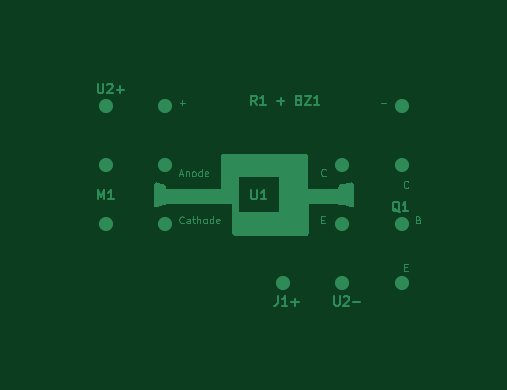
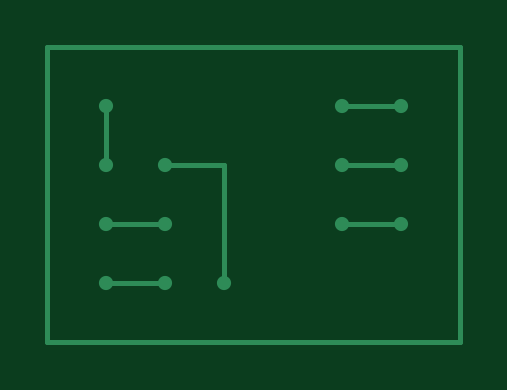
Circuit board: 9 layer files. Board 17.5 x 12.5 mm.
- bottom_copper: Esquema_Buzzer-B_Cu.gbr (1508 bytes)
- bottom_mask: Esquema_Buzzer-B_Mask.gbr (462 bytes)
- paste: Esquema_Buzzer-B_Paste.gbr (457 bytes)
- bottom_silk: Esquema_Buzzer-B_Silkscreen.gbr (458 bytes)
- outline: Esquema_Buzzer-Edge_Cuts.gbr (430 bytes)
- top_copper: Esquema_Buzzer-F_Cu.gbr (19558 bytes)
- top_mask: Esquema_Buzzer-F_Mask.gbr (462 bytes)
- paste: Esquema_Buzzer-F_Paste.gbr (457 bytes)
- top_silk: Esquema_Buzzer-F_Silkscreen.gbr (458 bytes)

=== bottom_copper: Esquema_Buzzer-B_Cu.gbr ===
%TF.GenerationSoftware,KiCad,Pcbnew,9.0.2*%
%TF.CreationDate,2025-10-22T16:23:27-03:00*%
%TF.ProjectId,Esquema_Buzzer,45737175-656d-4615-9f42-757a7a65722e,rev?*%
%TF.SameCoordinates,Original*%
%TF.FileFunction,Copper,L2,Bot*%
%TF.FilePolarity,Positive*%
%FSLAX46Y46*%
G04 Gerber Fmt 4.6, Leading zero omitted, Abs format (unit mm)*
G04 Created by KiCad (PCBNEW 9.0.2) date 2025-10-22 16:23:27*
%MOMM*%
%LPD*%
G01*
G04 APERTURE LIST*
%TA.AperFunction,NonConductor*%
%ADD10C,0.200000*%
%TD*%
%TA.AperFunction,ViaPad*%
%ADD11C,0.600000*%
%TD*%
%TA.AperFunction,Conductor*%
%ADD12C,0.200000*%
%TD*%
G04 APERTURE END LIST*
D10*
X27500000Y-27500000D02*
X45000000Y-27500000D01*
X45000000Y-40000000D01*
X27500000Y-40000000D01*
X27500000Y-27500000D01*
D11*
%TO.N,*%
X37500000Y-37500000D03*
X40000000Y-37500000D03*
X32500000Y-30000000D03*
X40000000Y-32500000D03*
X32500000Y-32500000D03*
X32500000Y-35000000D03*
X42500000Y-32500000D03*
X42500000Y-30000000D03*
X40000000Y-35000000D03*
X42500000Y-35000000D03*
X30000000Y-30000000D03*
X30000000Y-32500000D03*
X30000000Y-35000000D03*
X42500000Y-37500000D03*
%TD*%
D12*
%TO.N,*%
X30000000Y-35000000D02*
X32500000Y-35000000D01*
X42500000Y-30000000D02*
X42500000Y-32500000D01*
X40000000Y-35000000D02*
X42500000Y-35000000D01*
X30000000Y-30000000D02*
X32500000Y-30000000D01*
X42500000Y-37500000D02*
X40000000Y-37500000D01*
X40000000Y-32500000D02*
X37500000Y-32500000D01*
X30000000Y-32500000D02*
X32500000Y-32500000D01*
X37500000Y-32500000D02*
X37500000Y-37500000D01*
%TD*%
M02*

=== bottom_mask: Esquema_Buzzer-B_Mask.gbr ===
%TF.GenerationSoftware,KiCad,Pcbnew,9.0.2*%
%TF.CreationDate,2025-10-22T16:23:27-03:00*%
%TF.ProjectId,Esquema_Buzzer,45737175-656d-4615-9f42-757a7a65722e,rev?*%
%TF.SameCoordinates,Original*%
%TF.FileFunction,Soldermask,Bot*%
%TF.FilePolarity,Negative*%
%FSLAX46Y46*%
G04 Gerber Fmt 4.6, Leading zero omitted, Abs format (unit mm)*
G04 Created by KiCad (PCBNEW 9.0.2) date 2025-10-22 16:23:27*
%MOMM*%
%LPD*%
G01*
G04 APERTURE LIST*
G04 APERTURE END LIST*
M02*

=== paste: Esquema_Buzzer-B_Paste.gbr ===
%TF.GenerationSoftware,KiCad,Pcbnew,9.0.2*%
%TF.CreationDate,2025-10-22T16:23:27-03:00*%
%TF.ProjectId,Esquema_Buzzer,45737175-656d-4615-9f42-757a7a65722e,rev?*%
%TF.SameCoordinates,Original*%
%TF.FileFunction,Paste,Bot*%
%TF.FilePolarity,Positive*%
%FSLAX46Y46*%
G04 Gerber Fmt 4.6, Leading zero omitted, Abs format (unit mm)*
G04 Created by KiCad (PCBNEW 9.0.2) date 2025-10-22 16:23:27*
%MOMM*%
%LPD*%
G01*
G04 APERTURE LIST*
G04 APERTURE END LIST*
M02*

=== bottom_silk: Esquema_Buzzer-B_Silkscreen.gbr ===
%TF.GenerationSoftware,KiCad,Pcbnew,9.0.2*%
%TF.CreationDate,2025-10-22T16:23:27-03:00*%
%TF.ProjectId,Esquema_Buzzer,45737175-656d-4615-9f42-757a7a65722e,rev?*%
%TF.SameCoordinates,Original*%
%TF.FileFunction,Legend,Bot*%
%TF.FilePolarity,Positive*%
%FSLAX46Y46*%
G04 Gerber Fmt 4.6, Leading zero omitted, Abs format (unit mm)*
G04 Created by KiCad (PCBNEW 9.0.2) date 2025-10-22 16:23:27*
%MOMM*%
%LPD*%
G01*
G04 APERTURE LIST*
G04 APERTURE END LIST*
M02*

=== outline: Esquema_Buzzer-Edge_Cuts.gbr ===
%TF.GenerationSoftware,KiCad,Pcbnew,9.0.2*%
%TF.CreationDate,2025-10-22T16:23:27-03:00*%
%TF.ProjectId,Esquema_Buzzer,45737175-656d-4615-9f42-757a7a65722e,rev?*%
%TF.SameCoordinates,Original*%
%TF.FileFunction,Profile,NP*%
%FSLAX46Y46*%
G04 Gerber Fmt 4.6, Leading zero omitted, Abs format (unit mm)*
G04 Created by KiCad (PCBNEW 9.0.2) date 2025-10-22 16:23:27*
%MOMM*%
%LPD*%
G01*
G04 APERTURE LIST*
G04 APERTURE END LIST*
M02*

=== top_copper: Esquema_Buzzer-F_Cu.gbr (19558 bytes, source omitted) ===
=== top_mask: Esquema_Buzzer-F_Mask.gbr ===
%TF.GenerationSoftware,KiCad,Pcbnew,9.0.2*%
%TF.CreationDate,2025-10-22T16:23:27-03:00*%
%TF.ProjectId,Esquema_Buzzer,45737175-656d-4615-9f42-757a7a65722e,rev?*%
%TF.SameCoordinates,Original*%
%TF.FileFunction,Soldermask,Top*%
%TF.FilePolarity,Negative*%
%FSLAX46Y46*%
G04 Gerber Fmt 4.6, Leading zero omitted, Abs format (unit mm)*
G04 Created by KiCad (PCBNEW 9.0.2) date 2025-10-22 16:23:27*
%MOMM*%
%LPD*%
G01*
G04 APERTURE LIST*
G04 APERTURE END LIST*
M02*

=== paste: Esquema_Buzzer-F_Paste.gbr ===
%TF.GenerationSoftware,KiCad,Pcbnew,9.0.2*%
%TF.CreationDate,2025-10-22T16:23:27-03:00*%
%TF.ProjectId,Esquema_Buzzer,45737175-656d-4615-9f42-757a7a65722e,rev?*%
%TF.SameCoordinates,Original*%
%TF.FileFunction,Paste,Top*%
%TF.FilePolarity,Positive*%
%FSLAX46Y46*%
G04 Gerber Fmt 4.6, Leading zero omitted, Abs format (unit mm)*
G04 Created by KiCad (PCBNEW 9.0.2) date 2025-10-22 16:23:27*
%MOMM*%
%LPD*%
G01*
G04 APERTURE LIST*
G04 APERTURE END LIST*
M02*

=== top_silk: Esquema_Buzzer-F_Silkscreen.gbr ===
%TF.GenerationSoftware,KiCad,Pcbnew,9.0.2*%
%TF.CreationDate,2025-10-22T16:23:27-03:00*%
%TF.ProjectId,Esquema_Buzzer,45737175-656d-4615-9f42-757a7a65722e,rev?*%
%TF.SameCoordinates,Original*%
%TF.FileFunction,Legend,Top*%
%TF.FilePolarity,Positive*%
%FSLAX46Y46*%
G04 Gerber Fmt 4.6, Leading zero omitted, Abs format (unit mm)*
G04 Created by KiCad (PCBNEW 9.0.2) date 2025-10-22 16:23:27*
%MOMM*%
%LPD*%
G01*
G04 APERTURE LIST*
G04 APERTURE END LIST*
M02*

